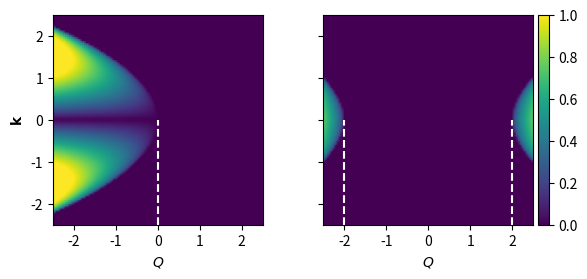

Write the Python code that produced this figure. (Note: this script raises an exception after producing the figure.)
import numpy as np
import matplotlib.pyplot as plt
from mpl_toolkits.axes_grid1 import make_axes_locatable

k = np.linspace(-2.5, 2.5, 100)
q = np.linspace(-2.5, 2.5, 100)
K, q = np.meshgrid(k, q)

eps_k = K**2 / 2
E_fz = np.sqrt(eps_k * (eps_k + q), dtype="complex")

c0 = 10
c1 = -0.5
n = 1
c_q = q**2 / (16 * n**2 * c1)

E_1 = np.sqrt(
    (n**2 * (c0 + 3 * c1) ** 2 - 4 * n**2 * c_q * (c0 + 2 * c1))
    * eps_k**2
    - 4 * n**3 * c1 * (c0 + 3 * c1) * (c1 - c_q) * eps_k
    + (2 * n**2 * c1 * (c1 - c_q)) ** 2
)
E_p = np.sqrt(
    eps_k**2 + n * (c0 - c1) * eps_k + 2 * n**2 * c1 * (c1 - c_q) + E_1,
    dtype="complex",
)
E_m = np.sqrt(
    eps_k**2 + n * (c0 - c1) * eps_k + 2 * n**2 * c1 * (c1 - c_q) - E_1,
    dtype="complex",
)

extent = q.min(), q.max(), K.min(), K.max()
fig, ax = plt.subplots(1, 2, sharey="all")
for axis in ax:
    axis.set_aspect("equal", adjustable="box")
    axis.set_xlabel(r"$Q$")
ax[0].set_ylabel(r"$\mathbf{k}$")

plot_fz = ax[0].pcolormesh(q, K, E_fz.imag, vmin=0, vmax=1, shading="gouraud")
ax[0].plot([0, 0], [-2.5, 0], "w--")

plot_m = ax[1].pcolormesh(q, K, E_m.imag, vmin=0, vmax=1, shading="gouraud")
ax[1].plot([-2, -2], [-2.5, 0], "w--")
ax[1].plot([2, 2], [-2.5, 0], "w--")

divider = make_axes_locatable(ax[1])
cax = divider.append_axes("right", size="5%", pad=0.05)
plt.colorbar(plot_m, cax=cax, orientation="vertical")
divider = make_axes_locatable(ax[0])
cax = divider.append_axes("right", size="5%", pad=0.05)
cax.axis("off")

plt.savefig("../plots/spin-1/bogoliubov_energies.png", bbox_inches="tight")
plt.show()
